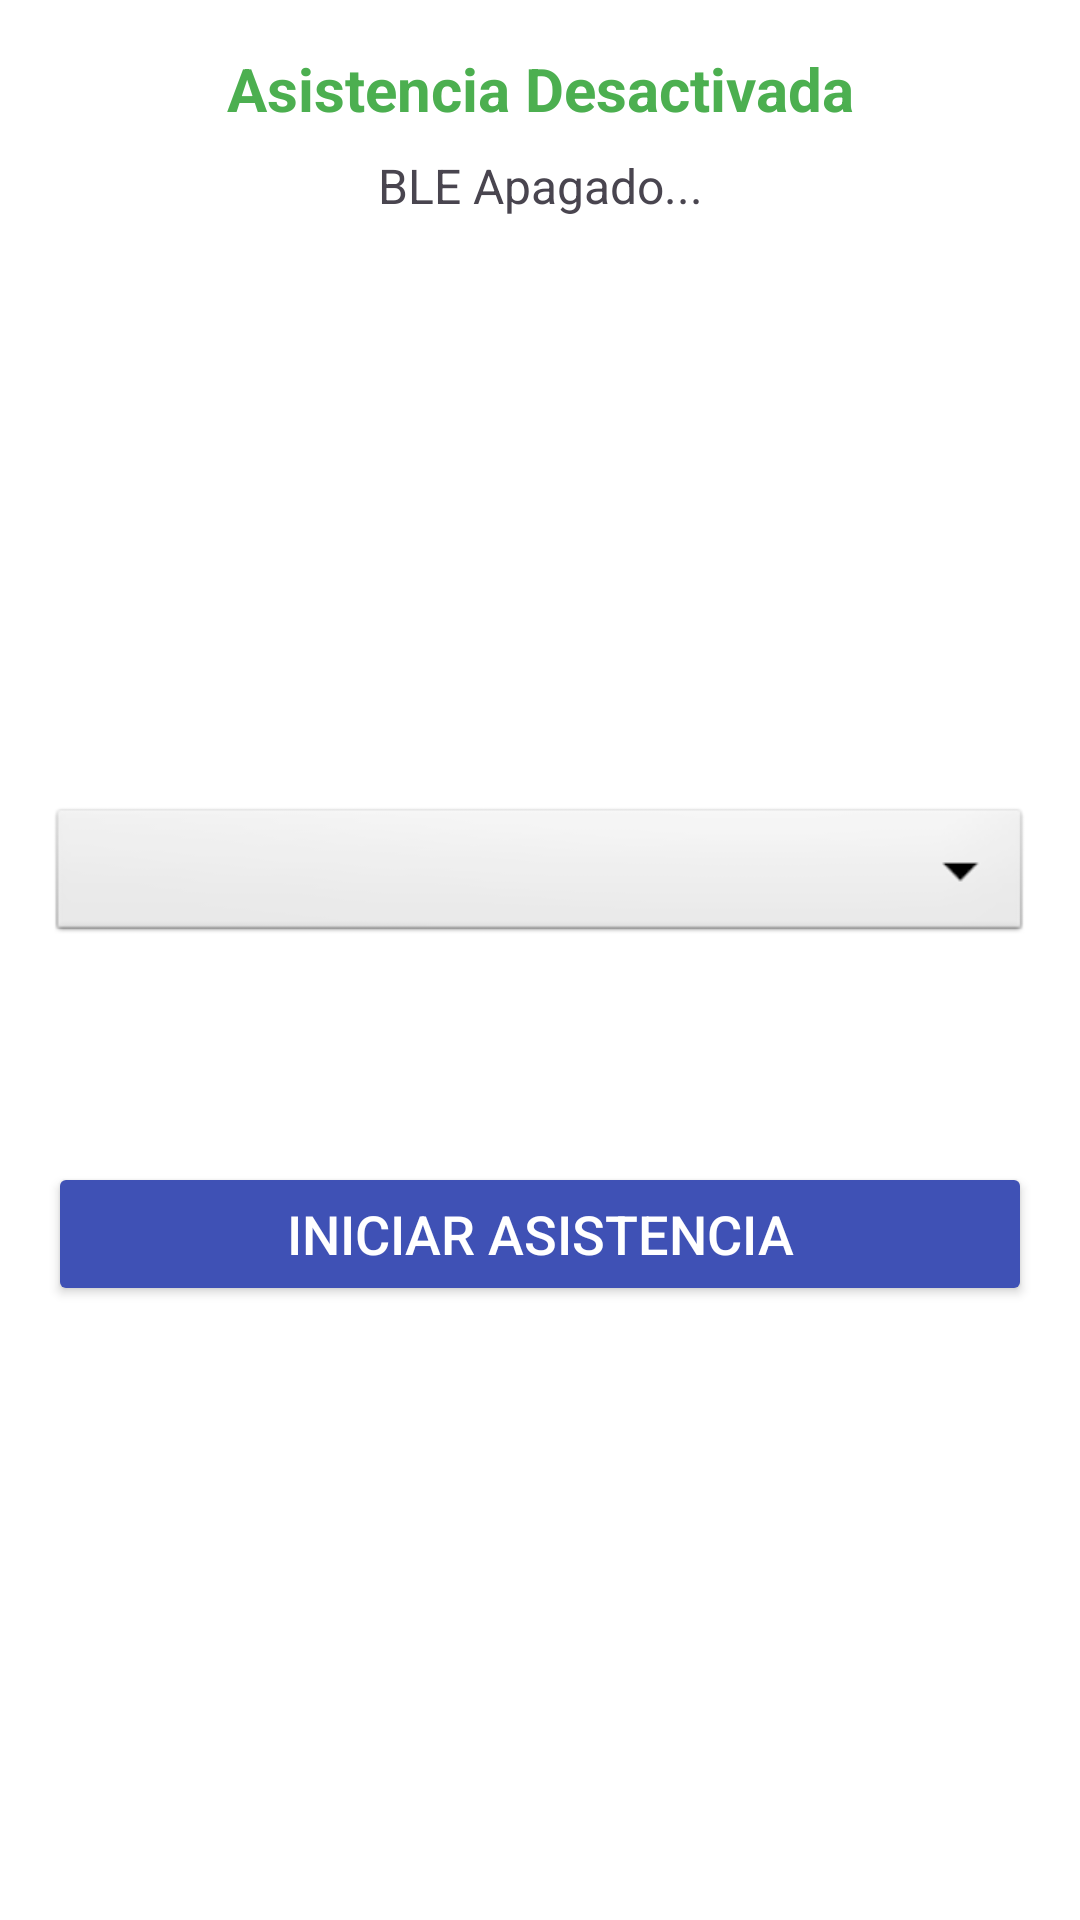

Layout XML and referenced resources for this Android screen:
<!-- AndroidManifest.xml: application theme Theme.AppCheck -->
<!-- res/layout/fragment_docente_asistencia.xml -->
<?xml version="1.0" encoding="utf-8"?>
<androidx.constraintlayout.widget.ConstraintLayout
    xmlns:android="http://schemas.android.com/apk/res/android"
    xmlns:app="http://schemas.android.com/apk/res-auto"
    xmlns:tools="http://schemas.android.com/tools"
    android:layout_width="match_parent"
    android:layout_height="match_parent"
    android:background="#FFFFFF"
    android:padding="16dp"
    tools:context=".DocenteAsistenciaFragment">

    
    <TextView
        android:id="@+id/tvEstadoAsistencia"
        android:layout_width="wrap_content"
        android:layout_height="wrap_content"
        android:text="Asistencia Desactivada"
        android:textColor="#4CAF50"
        android:textSize="20sp"
        android:textStyle="bold"
        app:layout_constraintEnd_toEndOf="parent"
        app:layout_constraintStart_toStartOf="parent"
        app:layout_constraintTop_toTopOf="parent" />

    
    <TextView
        android:id="@+id/tvEstadoBLE"
        android:layout_width="wrap_content"
        android:layout_height="wrap_content"
        android:layout_marginTop="8dp"
        android:text="BLE Apagado..."
        android:textSize="16sp"
        app:layout_constraintEnd_toEndOf="parent"
        app:layout_constraintStart_toStartOf="parent"
        app:layout_constraintTop_toBottomOf="@id/tvEstadoAsistencia" />

    
    <ImageView
        android:id="@+id/ivQrCode"
        android:layout_width="198dp"
        android:layout_height="147dp"
        android:layout_marginTop="24dp"
        android:contentDescription="Código QR de la sesión"
        android:src="@mipmap/ic_launcher"
        app:layout_constraintEnd_toEndOf="parent"
        app:layout_constraintStart_toStartOf="parent"
        app:layout_constraintTop_toBottomOf="@id/tvEstadoBLE" />

    
    <Spinner
        android:id="@+id/spinnerMaterias2"
        android:layout_width="0dp"
        android:layout_height="48dp"
        android:layout_marginTop="24dp"
        android:background="@android:drawable/btn_dropdown"
        android:spinnerMode="dropdown"
        app:layout_constraintEnd_toEndOf="parent"
        app:layout_constraintStart_toStartOf="parent"
        app:layout_constraintTop_toBottomOf="@id/ivQrCode" />

    

    
    <Button
        android:id="@+id/btnFinalizarAsistencia"
        android:layout_width="0dp"
        android:layout_height="wrap_content"
        android:layout_marginTop="24dp"
        android:backgroundTint="#3F51B5"
        android:text="Iniciar asistencia"
        android:textColor="#FFFFFF"
        android:textSize="18sp"
        app:layout_constraintBottom_toBottomOf="parent"
        app:layout_constraintEnd_toEndOf="parent"
        app:layout_constraintHorizontal_bias="0.0"
        app:layout_constraintStart_toStartOf="parent"
        app:layout_constraintTop_toBottomOf="@id/spinnerMaterias2"
        app:layout_constraintVertical_bias="0.201" />

    <ImageButton
        android:id="@+id/facturacion"
        android:layout_width="56dp"
        android:layout_height="56dp"
        android:background="@mipmap/ic_launcher"
        android:scaleType="centerCrop"
        android:visibility="gone"
        app:layout_constraintBottom_toBottomOf="parent"
        app:layout_constraintEnd_toEndOf="parent"
        app:layout_constraintHorizontal_bias="0.374"
        app:layout_constraintStart_toStartOf="parent"
        app:layout_constraintTop_toTopOf="parent"
        app:layout_constraintVertical_bias="0.515"
        app:srcCompat="@mipmap/ic_launcher" />

    <ImageButton
        android:id="@+id/facturacion2"
        android:layout_width="56dp"
        android:layout_height="56dp"
        android:background="@mipmap/ic_launcher"
        android:scaleType="centerCrop"
        android:visibility="gone"
        app:layout_constraintBottom_toBottomOf="parent"
        app:layout_constraintEnd_toEndOf="parent"
        app:layout_constraintHorizontal_bias="0.625"
        app:layout_constraintStart_toStartOf="parent"
        app:layout_constraintTop_toTopOf="parent"
        app:layout_constraintVertical_bias="0.515"
        app:srcCompat="@mipmap/ic_launcher" />

</androidx.constraintlayout.widget.ConstraintLayout>
<!-- resources referenced by this layout -->
<resources>
  <style name="Theme.AppCheck" parent="Base.Theme.AppCheck" />
  <style name="Base.Theme.AppCheck" parent="Theme.Material3.DayNight.NoActionBar">
          
          
      </style>
</resources>
